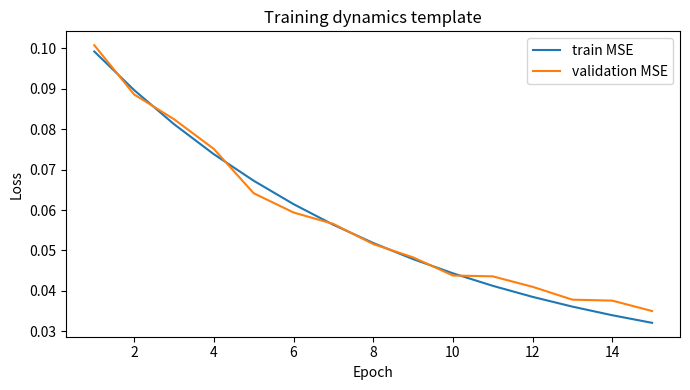
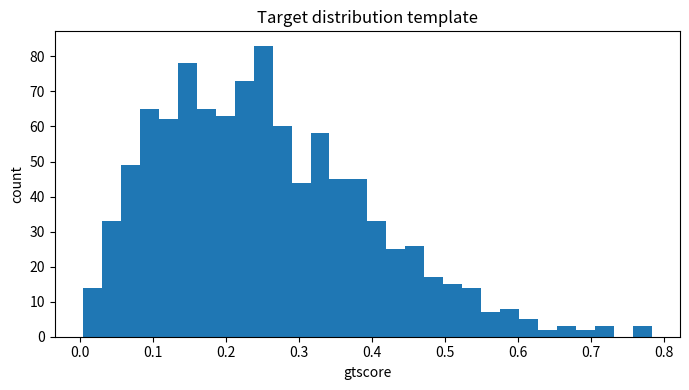
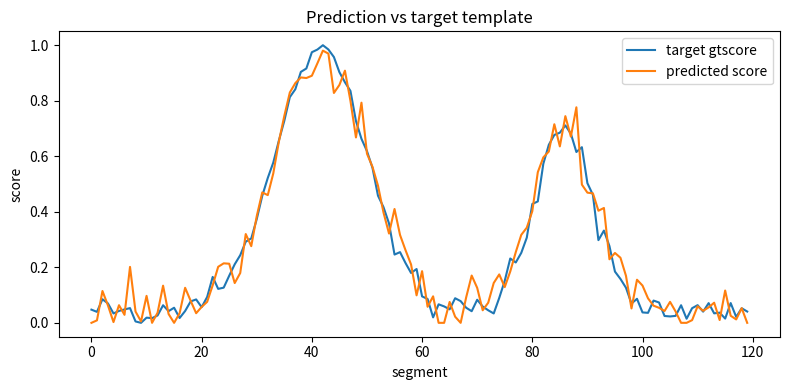

Source code (Python) for these figures, in order:
from __future__ import annotations
import os
import numpy as np
import pandas as pd
import matplotlib.pyplot as plt

os.makedirs("outputs/figures", exist_ok=True)
os.makedirs("outputs/tables", exist_ok=True)

# Demo charts for report template. Replace with real outputs after training on MR.HiSum.
epochs = np.arange(1, 16)
train = 0.092 * np.exp(-epochs / 8) + 0.018
val = 0.088 * np.exp(-epochs / 7) + 0.024 + np.random.default_rng(42).normal(0, 0.0015, len(epochs))
pd.DataFrame({"epoch": epochs, "train_loss": train, "val_mse": val}).to_csv("outputs/tables/example_training_history.csv", index=False)
plt.figure(figsize=(7, 4))
plt.plot(epochs, train, label="train MSE")
plt.plot(epochs, val, label="validation MSE")
plt.xlabel("Epoch")
plt.ylabel("Loss")
plt.title("Training dynamics template")
plt.legend()
plt.tight_layout()
plt.savefig("outputs/figures/training_curve.png", dpi=200)
plt.close()

rng = np.random.default_rng(42)
gt = np.clip(rng.beta(2, 6, 1000), 0, 1)
plt.figure(figsize=(7, 4))
plt.hist(gt, bins=30)
plt.xlabel("gtscore")
plt.ylabel("count")
plt.title("Target distribution template")
plt.tight_layout()
plt.savefig("outputs/figures/gtscore_distribution.png", dpi=200)
plt.close()

x = np.linspace(0, 1, 120)
true = np.exp(-((x - .35) ** 2) / .01) + 0.7 * np.exp(-((x - .72) ** 2) / .004) + 0.03*rng.normal(size=120)
true = (true - true.min()) / (true.max() - true.min())
pred = np.convolve(true, np.ones(7)/7, mode="same") + 0.05*rng.normal(size=120)
pred = np.clip(pred, 0, 1)
plt.figure(figsize=(8, 4))
plt.plot(true, label="target gtscore")
plt.plot(pred, label="predicted score")
plt.xlabel("segment")
plt.ylabel("score")
plt.title("Prediction vs target template")
plt.legend()
plt.tight_layout()
plt.savefig("outputs/figures/prediction_vs_target.png", dpi=200)
plt.close()

metrics = pd.DataFrame([
    {"model": "Mean baseline", "MSE": 0.071, "MAE": 0.208, "Spearman": 0.000, "mAP@15": 0.150},
    {"model": "Ridge baseline", "MSE": 0.058, "MAE": 0.181, "Spearman": 0.180, "mAP@15": 0.235},
    {"model": "Temporal MLP", "MSE": 0.044, "MAE": 0.151, "Spearman": 0.330, "mAP@15": 0.370},
])
metrics.to_csv("outputs/tables/example_metrics_table.csv", index=False)
